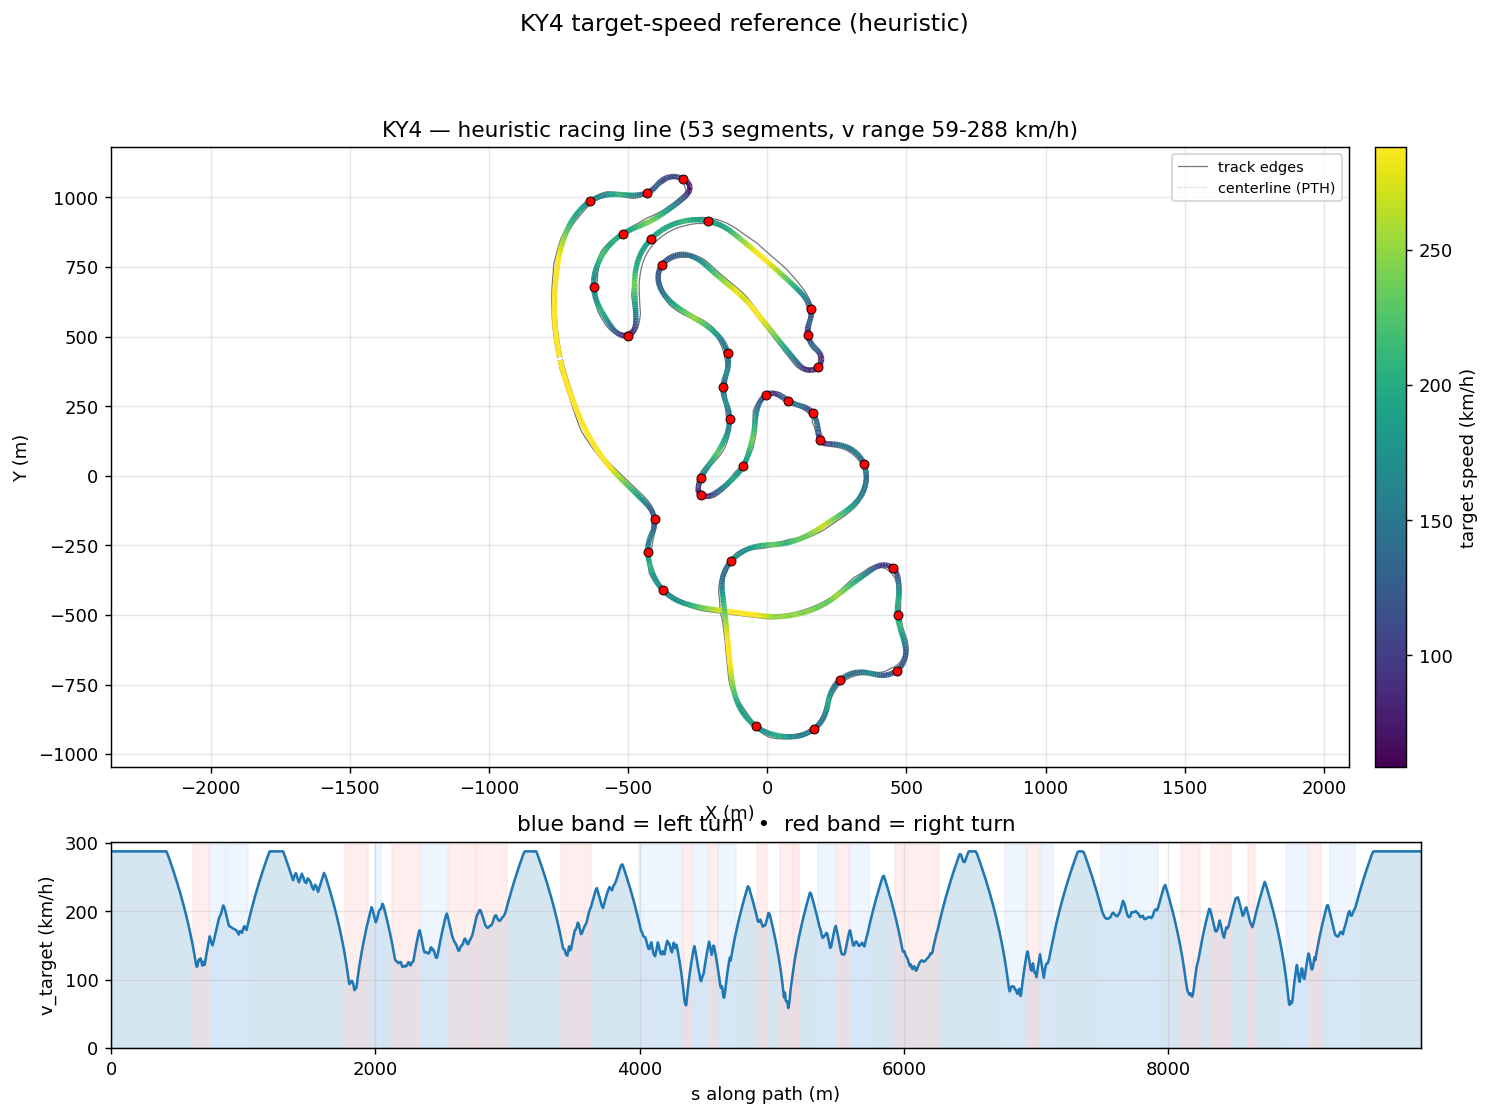

Data behind this chart, as committed beside it:
s_m, x_center_m, y_center_m, z_center_m, x_line_m, y_line_m, offset_m, heading_rad, curvature_1_per_m, radius_m, slope_pct, width_m, drive_left_m, drive_right_m, limit_left_m, limit_right_m, segment_id, segment_kind, v_target_ms, v_target_kmh
0.0, -742.9, 415.3, 11.22, -743.7, 415.1, -0.8648, -1.352, 0.001312, 762.2, -0.0003857, 15.05, -8, 7.05, -112.4, 15.65, 0, straight, 80.0, 288.0
11.87, -740.2, 403.7, 11.22, -741.1, 403.5, -0.8589, -1.337, 0.001342, 745.1, -0.0001931, 15.05, -7.95, 7.1, -112.4, 15.65, 0, straight, 80.0, 288.0
23.77, -737.4, 392.2, 11.22, -738.2, 392, -0.8532, -1.32, 0.001357, 736.8, 6.388012619984451e-05, 16.1, -8.949, 7.15, -110.6, 15.55, 0, straight, 80.0, 288.0
35.7, -734.3, 380.6, 11.22, -735.1, 380.4, -0.8458, -1.304, 0.001232, 811.5, 6.4040478453542e-05, 15.95, -8.749, 7.2, -105.6, 15.8, 0, straight, 80.0, 288.0
47.65, -731.1, 369.1, 11.22, -731.9, 368.9, -0.8342, -1.291, 0.001034, 967.2, 0.0, 15.05, -7.75, 7.3, -98.13, 15.9, 0, straight, 80.0, 288.0
59.64, -727.7, 357.6, 11.22, -728.5, 357.4, -0.8159, -1.28, 0.0009657, 1036, 1.1102230246251565e-14, 15.05, -7.65, 7.4, -88.9, 16, 0, straight, 80.0, 288.0
71.66, -724.2, 346.1, 11.22, -724.9, 345.9, -0.7885, -1.268, 0.0009561, 1046, 5.551115123125783e-15, 15.05, -7.6, 7.45, -78.62, 16.05, 0, straight, 80.0, 288.0
83.71, -720.5, 334.6, 11.22, -721.2, 334.4, -0.7503, -1.257, 0.0008107, 1233, 0.0001893, 15.05, -7.6, 7.45, -67.98, 16.05, 0, straight, 80.0, 288.0
95.79, -716.7, 323.2, 11.22, -717.4, 323, -0.7003, -1.248, 0.0006607, 1513, 9.067526673955939e-07, 15.05, -7.6, 7.45, -57.7, 16.05, 0, straight, 80.0, 288.0
107.9, -712.9, 311.7, 11.22, -713.5, 311.5, -0.6386, -1.241, 0.0005944, 1682, -0.0001265, 15.05, -7.7, 7.35, -48.47, 16.05, 0, straight, 80.0, 288.0
120, -708.9, 300.2, 11.22, -709.4, 300.1, -0.566, -1.234, 0.0005315, 1881, -6.23588065795655e-05, 15.05, -7.9, 7.15, -41.01, 15.7, 0, straight, 80.0, 288.0
132.2, -704.8, 288.8, 11.22, -705.3, 288.6, -0.4841, -1.228, 0.0004849, 2062, -0.0005632, 15.05, -8.15, 6.9, -36.01, 15.45, 0, straight, 80.0, 288.0
144.4, -700.7, 277.3, 11.22, -701.1, 277.2, -0.3949, -1.222, 0.000473, 2114, -0.001874, 15.1, -8.55, 6.55, -34.19, 15.15, 0, straight, 80.0, 288.0
156.6, -696.5, 265.8, 11.22, -696.8, 265.7, -0.3006, -1.216, 0.0005005, 1998, -0.003306, 15.05, -9, 6.05, -34.15, 14.7, 0, straight, 80.0, 288.0
168.8, -692.2, 254.4, 11.22, -692.4, 254.3, -0.2034, -1.21, 0.0006027, 1659, -0.004234, 15.1, -9.6, 5.5, -27.6, 14.1, 0, straight, 80.0, 288.0
181.1, -687.8, 242.9, 11.22, -687.9, 242.9, -0.1056, -1.201, 0.0007556, 1323, -0.004724, 15.1, -10.25, 4.85, -27.05, 13.4, 0, straight, 80.0, 288.0
193.4, -683.3, 231.5, 11.22, -683.3, 231.5, -0.008934, -1.191, 0.0009586, 1043, -0.004777, 15.1, -10.95, 4.15, -26.35, 13.4, 0, straight, 80.0, 288.0
205.7, -678.7, 220.1, 11.22, -678.6, 220.1, 0.08474, -1.178, 0.001158, 863.4, -0.004955, 14.8, -11.4, 3.4, -25.55, 12.1, 0, straight, 80.0, 288.0
218, -673.9, 208.7, 11.22, -673.7, 208.8, 0.1739, -1.163, 0.001168, 856, -0.004823, 14.75, -12.1, 2.65, -24.7, 11.3, 0, straight, 80.0, 288.0
230.4, -668.9, 197.4, 11.22, -668.7, 197.5, 0.2574, -1.149, 0.001129, 885.4, -0.004506, 14.8, -12.85, 1.95, -23.7, 10.55, 0, straight, 80.0, 288.0
242.8, -663.8, 186.2, 11.22, -663.4, 186.3, 0.3345, -1.135, 0.001288, 776.5, -0.003636, 15.15, -13.85, 1.3, -22.55, 9.9, 0, straight, 80.0, 288.0
255.1, -658.4, 175, 11.22, -658.1, 175.2, 0.4048, -1.117, 0.001516, 659.5, 0.01578, 15.7, -14.85, 0.85, -22.15, 9.45, 0, straight, 80.0, 288.0
267.6, -652.9, 163.9, 11.22, -652.4, 164.1, 0.4684, -1.097, 0.001492, 670.4, 0.1425, 15.59, -14.99, 0.6, -20.75, 9.2, 0, straight, 80.0, 288.0
280, -647.1, 152.9, 11.25, -646.6, 153.1, 0.5259, -1.08, 0.00115, 869.4, 0.3684, 14.59, -13.99, 0.6, -19.45, 9.2, 0, straight, 80.0, 288.0
292.4, -641.2, 141.9, 11.31, -640.7, 142.2, 0.5781, -1.068, 0.0008501, 1176, 0.6024, 13.79, -12.99, 0.8, -18.65, 9.4, 0, straight, 80.0, 288.0
304.9, -635.1, 131.1, 11.4, -634.6, 131.4, 0.6261, -1.059, 0.0008368, 1195, 0.832, 13.09, -11.99, 1.1, -18.35, 9.75, 0, straight, 80.0, 288.0
317.4, -628.9, 120.2, 11.52, -628.4, 120.5, 0.6709, -1.048, 0.001136, 880.3, 1.057, 12.54, -10.99, 1.55, -17.9, 10.2, 0, straight, 80.0, 288.0
329.9, -622.6, 109.4, 11.67, -622, 109.8, 0.7134, -1.03, 0.00149, 670.9, 1.277, 12.19, -9.993, 2.2, -17.95, 10.8, 0, straight, 80.0, 288.0
342.4, -616, 98.76, 11.84, -615.4, 99.16, 0.7543, -1.01, 0.001445, 692.1, 1.492, 12.04, -8.994, 3.05, -17.95, 11.7, 0, straight, 80.0, 288.0
354.9, -609.3, 88.2, 12.04, -608.6, 88.63, 0.7941, -0.9942, 0.001297, 770.9, 1.701, 12.04, -7.995, 4.049, -17.1, 12.8, 0, straight, 80.0, 288.0
367.5, -602.4, 77.74, 12.27, -601.7, 78.21, 0.833, -0.9777, 0.00153, 653.8, 1.903, 12.04, -6.996, 5.048, -16.1, 14.1, 0, straight, 80.0, 288.0
380, -595.3, 67.41, 12.52, -594.5, 67.91, 0.871, -0.9558, 0.001914, 522.5, 2.093, 12.04, -5.997, 6.047, -15, 15.7, 0, straight, 80.0, 288.0
392.6, -587.9, 57.25, 12.79, -587.1, 57.79, 0.9076, -0.9297, 0.002071, 482.8, 2.252, 12.04, -4.998, 7.046, -13.6, 17.6, 0, straight, 80.0, 288.0
405.1, -580.2, 47.29, 13.08, -579.5, 47.87, 0.9421, -0.9038, 0.001914, 522.4, 2.27, 12.04, -3.999, 8.045, -11.95, 19.6, 0, straight, 80.0, 288.0
417.7, -572.4, 37.51, 13.36, -571.6, 38.13, 0.9731, -0.8816, 0.001777, 562.9, 2.147, 12.04, -3, 9.044, -11.85, 20.8, 0, straight, 80.0, 288.0
430.3, -564.3, 27.9, 13.62, -563.5, 28.56, 0.9986, -0.8592, 0.001854, 539.4, 2.005, 12.19, -2.15, 10.04, -11.2, 21.8, 0, straight, 78.45, 282.4
442.8, -555.9, 18.49, 13.87, -555.2, 19.17, 1.016, -0.835, 0.001913, 522.7, 1.869, 12.89, -1.85, 11.04, -11.1, 22.45, 0, straight, 76.54, 275.5
455.4, -547.4, 9.271, 14.09, -546.6, 9.976, 1.023, -0.811, 0.001855, 539, 1.736, 13.99, -1.95, 12.04, -11.5, 22.45, 0, straight, 74.58, 268.5
468, -538.6, 0.2535, 14.3, -537.9, 0.9699, 1.016, -0.7883, 0.001478, 676.7, 1.592, 15.05, -2.65, 12.4, -11.75, 21.65, 0, straight, 72.57, 261.3
480.5, -529.8, -8.516, 14.49, -529.1, -7.806, 0.9924, -0.774, 0.0008302, 1205, 1.446, 15.05, -2.8, 12.25, -12.65, 22.45, 0, straight, 70.52, 253.9
492.7, -521, -17.04, 14.66, -520.3, -16.35, 0.9499, -0.7677, 0.0004572, 2187, 1.31, 15.05, -2.8, 12.25, -12.65, 23.4, 0, straight, 68.45, 246.4
504.5, -512.4, -25.25, 14.81, -511.8, -24.61, 0.8875, -0.7629, 0.0003314, 3017, 1.184, 15.05, -2.75, 12.3, -12.45, 24.35, 0, straight, 66.38, 239
516, -504.1, -33.17, 14.94, -503.6, -32.58, 0.8056, -0.7599, 0.0002546, 3928, 1.066, 15.05, -2.65, 12.4, -12.2, 25.35, 0, straight, 64.31, 231.5
527.1, -496.1, -40.77, 15.05, -495.6, -40.25, 0.7059, -0.7572, 0.0001101, 9080, 0.9567, 15.05, -2.55, 12.5, -12.05, 27.55, 0, straight, 62.26, 224.1
537.7, -488.4, -48.08, 15.14, -488, -47.65, 0.5911, -0.7574, -0.0001833, 5455, 0.8539, 14.75, -2.15, 12.6, -11.95, 28.15, 0, straight, 60.21, 216.8
548, -480.9, -55.16, 15.23, -480.6, -54.82, 0.4648, -0.7609, -0.0003092, 3235, 0.7582, 14.75, -2.05, 12.7, -12.2, 28.75, 0, straight, 58.17, 209.4
557.9, -473.8, -61.99, 15.3, -473.5, -61.75, 0.3309, -0.7637, -0.0003458, 2892, 0.6678, 14.75, -1.95, 12.8, -12.2, 29.25, 0, straight, 56.13, 202.1
567.4, -466.9, -68.56, 15.36, -466.8, -68.42, 0.1929, -0.7675, -0.000287, 3484, 0.5833, 14.75, -1.95, 12.8, -12.15, 29.7, 0, straight, 54.11, 194.8
576.5, -460.4, -74.88, 15.41, -460.4, -74.84, 0.05394, -0.7691, 0.0001653, 6051, 0.5044, 14.75, -1.95, 12.8, -12.05, 30.15, 0, straight, 52.09, 187.5
585.2, -454.1, -80.94, 15.45, -454.2, -81, -0.08363, -0.7648, 0.0007256, 1378, 0.4293, 14.75, -1.9, 12.85, -11.95, 30.55, 0, straight, 50.08, 180.3
593.6, -448, -86.71, 15.48, -448.2, -86.87, -0.2181, -0.7569, 0.0003274, 3055, 0.3588, 14.75, -1.85, 12.9, -11.75, 32.4, 0, straight, 48.07, 173.1
601.6, -442.2, -92.22, 15.51, -442.5, -92.47, -0.3486, -0.759, -0.001632, 612.6, 0.2942, 13.99, -1.75, 12.24, -11.6, 32.85, 0, straight, 46.07, 165.8
609.2, -436.7, -97.51, 15.53, -437.1, -97.85, -0.4744, -0.7813, -0.003824, 261.5, 0.236, 12.99, -1.75, 11.24, -11.55, 33.15, 0, straight, 44.08, 158.7
616.4, -431.7, -102.7, 15.54, -432.1, -103.1, -0.5956, -0.8151, -0.004859, 205.8, 0.1818, 12.19, -1.95, 10.24, -11.75, 33.2, 1, right, 42.1, 151.6
623.3, -427.1, -107.8, 15.55, -427.6, -108.2, -0.7125, -0.8497, -0.005745, 174.1, 0.13, 11.64, -2.4, 9.242, -12.2, 33.2, 1, right, 40.14, 144.5
629.8, -422.9, -112.8, 15.56, -423.5, -113.3, -0.8257, -0.8916, -0.006992, 143, 0.08275, 11.34, -3.1, 8.243, -13, 32.9, 1, right, 38.18, 137.4
636, -419.1, -117.7, 15.56, -419.8, -118.2, -0.9362, -0.9382, -0.009604, 104.1, 0.04799, 11.24, -4, 7.244, -14.95, 32.45, 1, right, 36.22, 130.4
642, -415.7, -122.6, 15.57, -416.6, -123.1, -1.045, -1.007, -0.01172, 85.35, 0.01663, 11.24, -4.999, 6.245, -16.6, 31.85, 1, right, 34.23, 123.2
647.8, -412.8, -127.6, 15.57, -413.8, -128.2, -1.155, -1.076, -0.01257, 79.57, 0.06849, 11.24, -5.998, 5.246, -18.8, 31, 1, right, 33.05, 119
653.6, -410.2, -132.8, 15.57, -411.4, -133.3, -1.266, -1.153, -0.01232, 81.17, 0.2123, 11.24, -6.997, 4.247, -21.7, 29.95, 1, right, 33.38, 120.2
... 1,226 more rows
